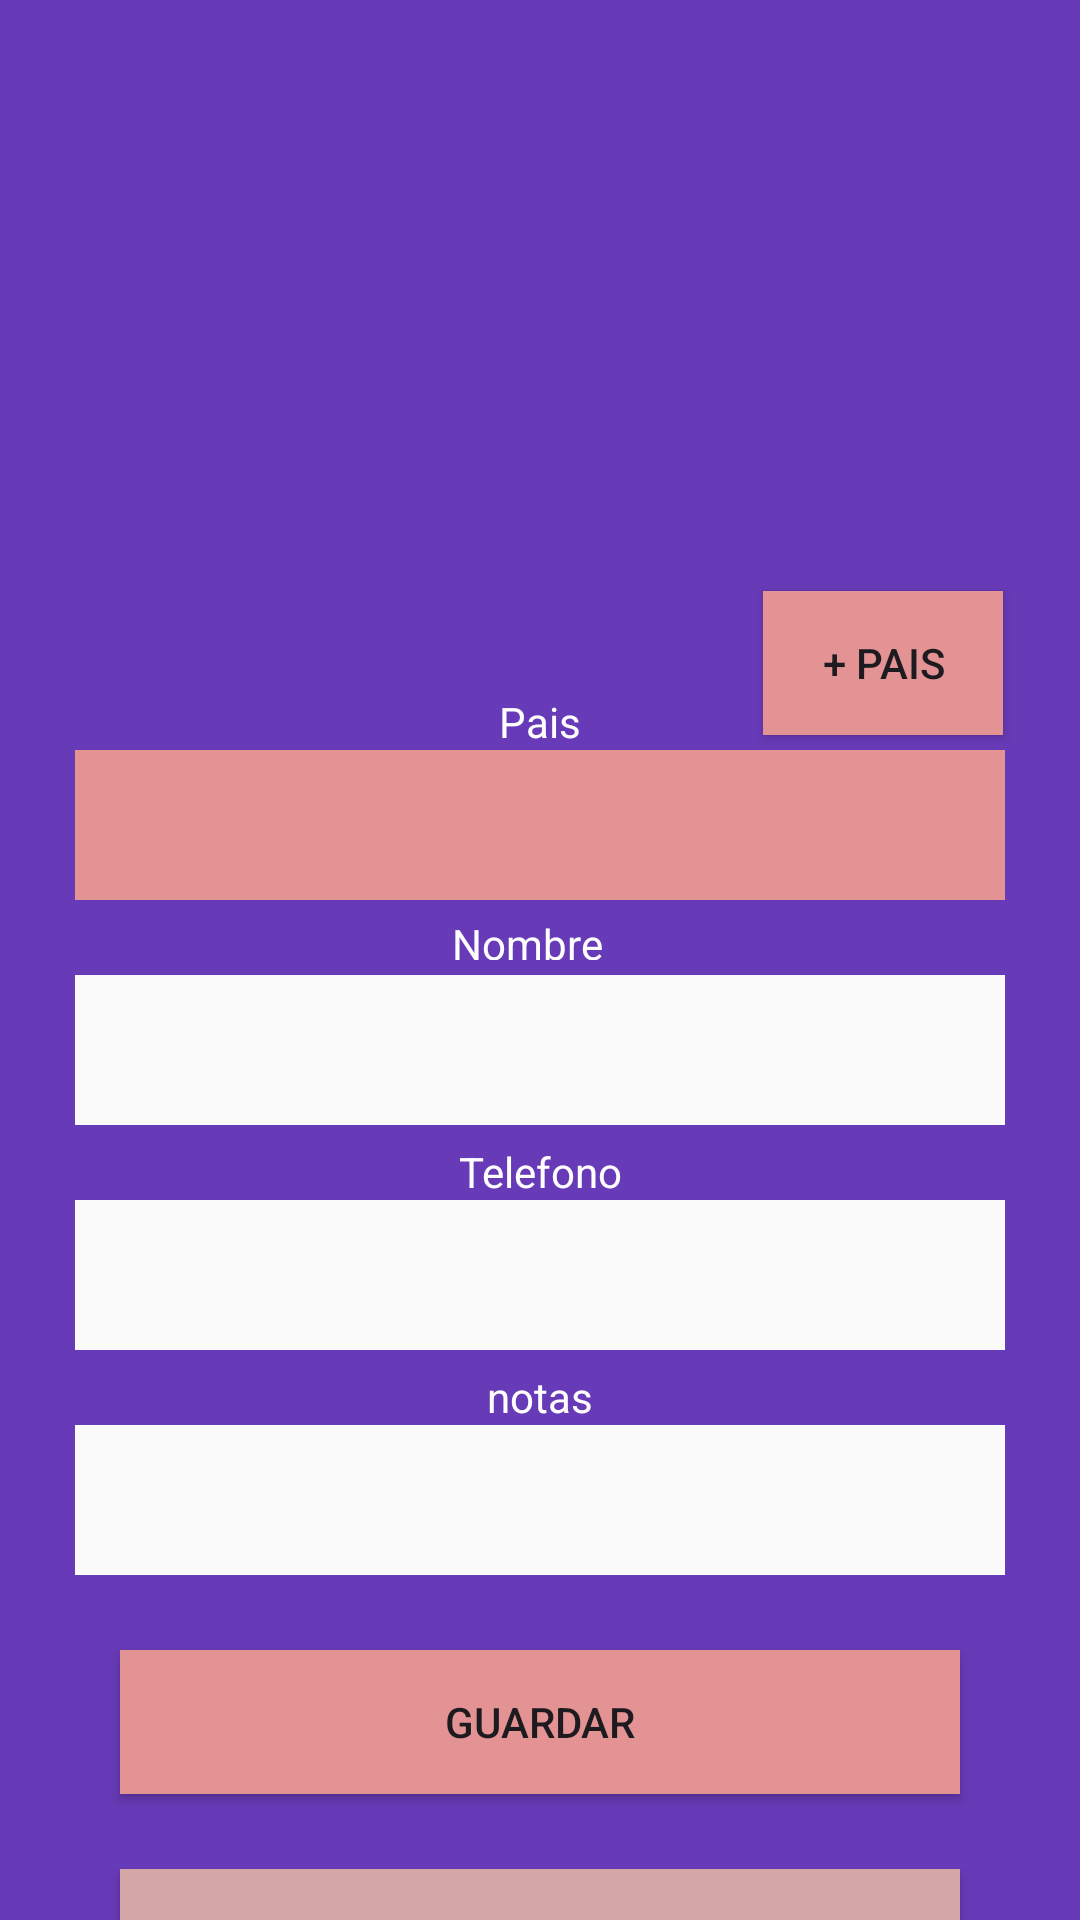

Write the Android layout XML for this screen, with the resource values it uses.
<!-- AndroidManifest.xml: application theme Theme.PMExamen69 -->
<!-- res/layout/activity_main.xml -->
<?xml version="1.0" encoding="utf-8"?>
<androidx.constraintlayout.widget.ConstraintLayout xmlns:android="http://schemas.android.com/apk/res/android"
    xmlns:app="http://schemas.android.com/apk/res-auto"
    xmlns:tools="http://schemas.android.com/tools"
    android:layout_width="match_parent"
    android:layout_height="match_parent"
    android:background="#673AB7"
    tools:context=".MainActivity">

    <Spinner
        android:id="@+id/countrySelect"
        android:layout_width="0dp"
        android:layout_height="50dp"
        android:layout_marginStart="25dp"
        android:layout_marginTop="250dp"
        android:layout_marginEnd="25dp"
        android:background="#634D4D"
        android:backgroundTint="#E39393"
        android:spinnerMode="dropdown"
        android:textColor="#000000"
        app:layout_constraintEnd_toEndOf="parent"
        app:layout_constraintStart_toStartOf="parent"
        app:layout_constraintTop_toTopOf="parent" />

    <EditText
        android:id="@+id/txtPhone"
        android:layout_width="0dp"
        android:layout_height="50dp"
        android:layout_marginStart="25dp"
        android:layout_marginTop="25dp"
        android:layout_marginEnd="25dp"
        android:background="#FAFAFA"
        android:ems="10"
        android:inputType="phone"
        android:textColor="#000000"
        app:layout_constraintEnd_toEndOf="parent"
        app:layout_constraintStart_toStartOf="parent"
        app:layout_constraintTop_toBottomOf="@+id/txtName" />

    <EditText
        android:id="@+id/txtName"
        android:layout_width="0dp"
        android:layout_height="50dp"
        android:layout_marginStart="25dp"
        android:layout_marginTop="25dp"
        android:layout_marginEnd="25dp"
        android:background="#FAFAFA"
        android:ems="10"
        android:inputType="text"
        android:textColor="#000000"
        app:layout_constraintEnd_toEndOf="parent"
        app:layout_constraintStart_toStartOf="parent"
        app:layout_constraintTop_toBottomOf="@+id/countrySelect" />

    <EditText
        android:id="@+id/txtComment"
        android:layout_width="0dp"
        android:layout_height="50dp"
        android:layout_marginStart="25dp"
        android:layout_marginTop="25dp"
        android:layout_marginEnd="25dp"
        android:background="#FAFAFA"
        android:ems="10"
        android:inputType="text"
        android:textColor="#000000"
        app:layout_constraintEnd_toEndOf="parent"
        app:layout_constraintStart_toStartOf="parent"
        app:layout_constraintTop_toBottomOf="@+id/txtPhone" />

    <Button
        android:id="@+id/btnSave"
        android:layout_width="0dp"
        android:layout_height="wrap_content"
        android:layout_marginStart="40dp"
        android:layout_marginTop="25dp"
        android:layout_marginEnd="40dp"
        android:background="#E39393"
        android:backgroundTint="#E39393"
        android:text="Guardar"
        app:iconTint="#E39393"
        app:layout_constraintEnd_toEndOf="parent"
        app:layout_constraintStart_toStartOf="parent"
        app:layout_constraintTop_toBottomOf="@+id/txtComment" />

    <Button
        android:id="@+id/btnList"
        android:layout_width="0dp"
        android:layout_height="wrap_content"
        android:layout_marginStart="40dp"
        android:layout_marginTop="25dp"
        android:layout_marginEnd="40dp"
        android:background="#A6B6D5"
        android:backgroundTint="#D5A6A6"
        android:text="Lista de Contactos"
        app:layout_constraintEnd_toEndOf="parent"
        app:layout_constraintStart_toStartOf="parent"
        app:layout_constraintTop_toBottomOf="@+id/btnSave" />

    <TextView
        android:id="@+id/textView2"
        android:layout_width="wrap_content"
        android:layout_height="wrap_content"
        android:background="#673AB7"
        android:text="Pais"
        android:textColor="#FFFEFE"
        app:layout_constraintBottom_toTopOf="@+id/countrySelect"
        app:layout_constraintEnd_toEndOf="parent"
        app:layout_constraintStart_toStartOf="parent" />

    <TextView
        android:id="@+id/textView3"
        android:layout_width="59dp"
        android:layout_height="15dp"
        android:layout_marginTop="5dp"
        android:background="#673AB7"
        android:text="Nombre"
        android:textColor="#FFFEFE"
        app:layout_constraintEnd_toEndOf="parent"
        app:layout_constraintStart_toStartOf="parent"
        app:layout_constraintTop_toBottomOf="@+id/countrySelect" />

    <TextView
        android:id="@+id/textView4"
        android:layout_width="wrap_content"
        android:layout_height="wrap_content"
        android:background="#673AB7"
        android:text="Telefono"
        android:textColor="#FFFEFE"
        app:layout_constraintBottom_toTopOf="@+id/txtPhone"
        app:layout_constraintEnd_toEndOf="parent"
        app:layout_constraintStart_toStartOf="parent" />

    <TextView
        android:id="@+id/textView5"
        android:layout_width="wrap_content"
        android:layout_height="wrap_content"
        android:background="#673AB7"
        android:text="notas"
        android:textColor="#FFFEFE"
        app:layout_constraintBottom_toTopOf="@+id/txtComment"
        app:layout_constraintEnd_toEndOf="parent"
        app:layout_constraintStart_toStartOf="parent" />

    <ImageView
        android:id="@+id/imageView"
        android:layout_width="wrap_content"
        android:layout_height="wrap_content"
        app:layout_constraintBottom_toTopOf="@+id/textView2"
        app:layout_constraintEnd_toEndOf="parent"
        app:layout_constraintStart_toStartOf="parent"
        app:layout_constraintTop_toTopOf="parent"
        app:layout_constraintVertical_bias="0.549"
        tools:srcCompat="@tools:sample/avatars" />

    <Button
        android:id="@+id/btnCountry"
        android:layout_width="80dp"
        android:layout_height="wrap_content"
        android:layout_marginStart="60dp"
        android:layout_marginBottom="5dp"
        android:background="#E39393"
        android:text="+ Pais"
        app:layout_constraintBottom_toTopOf="@+id/countrySelect"
        app:layout_constraintEnd_toEndOf="@+id/countrySelect"
        app:layout_constraintStart_toEndOf="@+id/textView2" />

</androidx.constraintlayout.widget.ConstraintLayout>
<!-- resources referenced by this layout -->
<resources>
  <style name="Theme.PMExamen69" parent="Base.Theme.PMExamen69" />
  <style name="Base.Theme.PMExamen69" parent="Theme.Material3.DayNight.NoActionBar">
          
          
      </style>
</resources>
